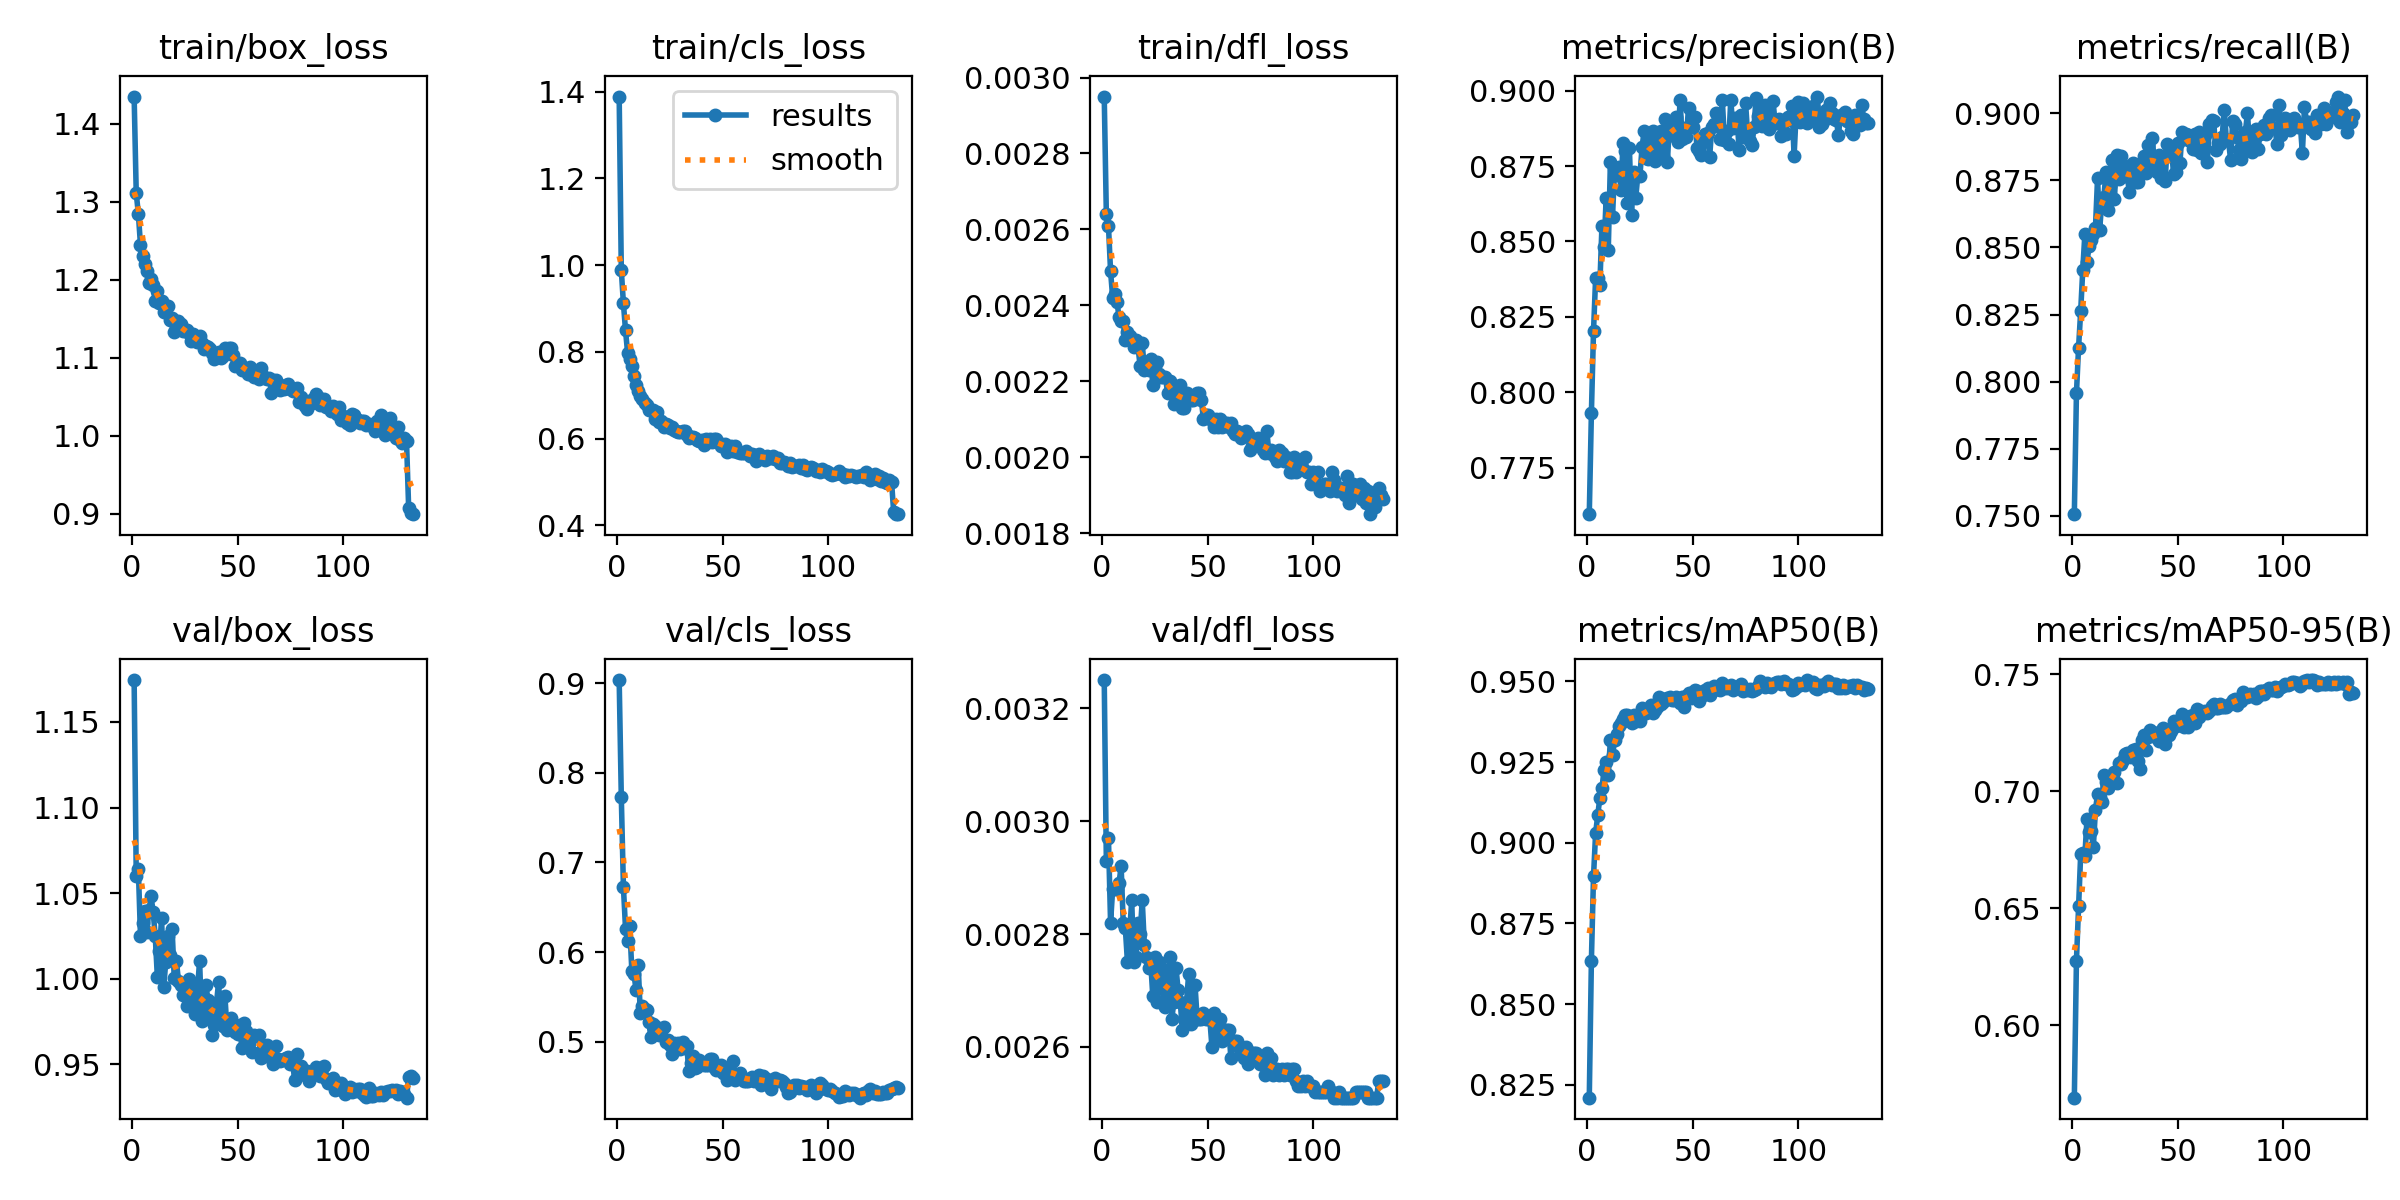

Values plotted in this chart, from the file beside it:
epoch, time, train/box_loss, train/cls_loss, train/dfl_loss, metrics/precision(B), metrics/recall(B), metrics/mAP50(B), metrics/mAP50-95(B), val/box_loss, val/cls_loss, val/dfl_loss, lr/pg0, lr/pg1, lr/pg2
1, 93.14, 1.435, 1.389, 0.00295, 0.7596, 0.7506, 0.821, 0.5691, 1.174, 0.9033, 0.00325, 0.0001995, 0.0001995, 0.08025
2, 171.7, 1.311, 0.9886, 0.00264, 0.7931, 0.7956, 0.8635, 0.6277, 1.06, 0.7734, 0.00293, 0.0003994, 0.0003994, 0.06045
3, 249.9, 1.284, 0.9122, 0.00261, 0.8202, 0.8126, 0.8896, 0.6508, 1.064, 0.6729, 0.00297, 0.0005992, 0.0005992, 0.04065
4, 326.7, 1.245, 0.8497, 0.00249, 0.8378, 0.8262, 0.903, 0.673, 1.025, 0.6261, 0.00282, 0.0007987, 0.0007987, 0.02085
5, 446.8, 1.23, 0.797, 0.00242, 0.8379, 0.8417, 0.9086, 0.6737, 1.032, 0.6126, 0.00288, 0.0009977, 0.0009977, 0.00105
6, 520.7, 1.22, 0.7837, 0.00243, 0.8355, 0.8551, 0.9139, 0.6725, 1.039, 0.6291, 0.00288, 0.0009973, 0.0009973, 0.0009973
7, 613.3, 1.211, 0.7671, 0.00241, 0.8552, 0.8446, 0.9169, 0.6883, 1.027, 0.5788, 0.00288, 0.0009961, 0.0009961, 0.0009961
8, 687.6, 1.196, 0.7443, 0.00237, 0.8481, 0.8505, 0.9226, 0.6827, 1.04, 0.5754, 0.00289, 0.0009947, 0.0009947, 0.0009947
9, 763.9, 1.201, 0.7241, 0.00236, 0.8645, 0.8527, 0.925, 0.6829, 1.048, 0.5575, 0.00292, 0.0009931, 0.0009931, 0.0009931
10, 840.1, 1.193, 0.7104, 0.00236, 0.8473, 0.8549, 0.9211, 0.6762, 1.039, 0.5851, 0.00282, 0.0009912, 0.0009912, 0.0009912
11, 938.7, 1.172, 0.6992, 0.00231, 0.8764, 0.8573, 0.9319, 0.692, 1.025, 0.5323, 0.00281, 0.0009892, 0.0009892, 0.0009892
12, 1057, 1.185, 0.6917, 0.00233, 0.8582, 0.8757, 0.9271, 0.6988, 1.001, 0.5401, 0.00275, 0.0009869, 0.0009869, 0.0009869
13, 1148, 1.171, 0.6813, 0.00232, 0.8743, 0.8566, 0.9317, 0.6977, 1.016, 0.5362, 0.0028, 0.0009844, 0.0009844, 0.0009844
14, 1254, 1.172, 0.6769, 0.00231, 0.8719, 0.867, 0.9338, 0.6954, 1.036, 0.5353, 0.00286, 0.0009818, 0.0009818, 0.0009818
15, 1450, 1.159, 0.6667, 0.00229, 0.8748, 0.8687, 0.9363, 0.707, 0.9951, 0.5218, 0.00275, 0.0009789, 0.0009789, 0.0009789
16, 1522, 1.165, 0.666, 0.00231, 0.8671, 0.8783, 0.937, 0.704, 1.01, 0.5055, 0.00276, 0.0009758, 0.0009758, 0.0009758
17, 1597, 1.166, 0.6654, 0.00229, 0.8828, 0.8639, 0.9384, 0.7015, 1.025, 0.5192, 0.00282, 0.0009725, 0.0009725, 0.0009725
18, 1671, 1.148, 0.645, 0.00224, 0.88, 0.8729, 0.9397, 0.7063, 1.014, 0.5171, 0.0028, 0.000969, 0.000969, 0.000969
19, 1750, 1.151, 0.6609, 0.0023, 0.8626, 0.8824, 0.9396, 0.7047, 1.029, 0.5101, 0.00286, 0.0009652, 0.0009652, 0.0009652
20, 1829, 1.132, 0.639, 0.00223, 0.881, 0.868, 0.9391, 0.7082, 1, 0.507, 0.00278, 0.0009613, 0.0009613, 0.0009613
21, 1943, 1.139, 0.6401, 0.00224, 0.8588, 0.8845, 0.9372, 0.7037, 1.011, 0.512, 0.00276, 0.0009572, 0.0009572, 0.0009572
22, 2287, 1.147, 0.6275, 0.00223, 0.8731, 0.8757, 0.9395, 0.7122, 0.9986, 0.5168, 0.00274, 0.0009529, 0.0009529, 0.0009529
23, 2366, 1.143, 0.6344, 0.00226, 0.8645, 0.8842, 0.9376, 0.7117, 0.9962, 0.4998, 0.00275, 0.0009484, 0.0009484, 0.0009484
24, 2450, 1.134, 0.6319, 0.00219, 0.872, 0.8806, 0.9385, 0.7134, 0.9907, 0.502, 0.00269, 0.0009437, 0.0009437, 0.0009437
25, 2532, 1.134, 0.6237, 0.00224, 0.8718, 0.8766, 0.9377, 0.716, 0.9971, 0.4959, 0.00276, 0.0009388, 0.0009388, 0.0009388
26, 2598, 1.135, 0.6272, 0.00225, 0.8814, 0.8777, 0.9417, 0.7166, 0.9843, 0.4867, 0.00268, 0.0009337, 0.0009337, 0.0009337
27, 2661, 1.132, 0.6194, 0.00222, 0.8866, 0.8706, 0.9401, 0.715, 1, 0.4981, 0.00275, 0.0009284, 0.0009284, 0.0009284
28, 2724, 1.122, 0.6174, 0.00221, 0.8778, 0.8757, 0.9402, 0.7146, 0.9954, 0.4926, 0.00274, 0.0009229, 0.0009229, 0.0009229
29, 2802, 1.13, 0.6153, 0.00221, 0.8773, 0.8814, 0.9414, 0.7175, 0.9836, 0.4983, 0.00268, 0.0009173, 0.0009173, 0.0009173
30, 2887, 1.128, 0.614, 0.00221, 0.8836, 0.8744, 0.9426, 0.7181, 0.9796, 0.4921, 0.00267, 0.0009115, 0.0009115, 0.0009115
31, 2976, 1.12, 0.6168, 0.00217, 0.8867, 0.8743, 0.9401, 0.713, 0.9935, 0.4995, 0.00272, 0.0009055, 0.0009055, 0.0009055
32, 3061, 1.127, 0.6165, 0.0022, 0.8765, 0.8812, 0.9412, 0.7094, 1.01, 0.4924, 0.00276, 0.0008993, 0.0008993, 0.0008993
33, 3143, 1.119, 0.6091, 0.00218, 0.8798, 0.8802, 0.942, 0.722, 0.9752, 0.4953, 0.00265, 0.0008929, 0.0008929, 0.0008929
34, 3223, 1.111, 0.6018, 0.00214, 0.8831, 0.884, 0.9451, 0.7242, 0.9823, 0.4675, 0.00268, 0.0008864, 0.0008864, 0.0008864
35, 3313, 1.115, 0.6034, 0.00217, 0.8866, 0.8778, 0.9431, 0.7175, 0.9962, 0.476, 0.00274, 0.0008797, 0.0008797, 0.0008797
36, 3384, 1.113, 0.603, 0.00215, 0.8785, 0.8881, 0.9436, 0.7232, 0.9874, 0.4844, 0.0027, 0.0008729, 0.0008729, 0.0008729
37, 3466, 1.111, 0.6003, 0.00219, 0.8904, 0.8812, 0.9445, 0.7263, 0.9795, 0.4709, 0.00268, 0.0008658, 0.0008658, 0.0008658
38, 3547, 1.106, 0.5956, 0.00213, 0.8764, 0.8908, 0.9449, 0.7252, 0.9673, 0.4717, 0.00263, 0.0008587, 0.0008587, 0.0008587
39, 3623, 1.098, 0.5946, 0.00213, 0.8897, 0.8789, 0.945, 0.725, 0.9732, 0.4796, 0.00265, 0.0008513, 0.0008513, 0.0008513
40, 3694, 1.105, 0.5966, 0.00217, 0.889, 0.878, 0.9441, 0.7227, 0.9856, 0.4767, 0.00268, 0.0008439, 0.0008439, 0.0008439
41, 3784, 1.107, 0.585, 0.00216, 0.885, 0.8843, 0.9443, 0.7215, 0.9981, 0.4739, 0.00273, 0.0008362, 0.0008362, 0.0008362
42, 3861, 1.1, 0.5978, 0.00215, 0.8912, 0.876, 0.9452, 0.7256, 0.9733, 0.4744, 0.00264, 0.0008284, 0.0008284, 0.0008284
43, 3932, 1.103, 0.5911, 0.00215, 0.8829, 0.8837, 0.9441, 0.7272, 0.9721, 0.4739, 0.00265, 0.0008205, 0.0008205, 0.0008205
44, 4001, 1.112, 0.5988, 0.00216, 0.8968, 0.8746, 0.9434, 0.7203, 0.9899, 0.481, 0.00271, 0.0008125, 0.0008125, 0.0008125
45, 4081, 1.11, 0.5911, 0.00217, 0.8838, 0.8885, 0.9451, 0.7262, 0.9699, 0.481, 0.00265, 0.0008043, 0.0008043, 0.0008043
46, 4149, 1.112, 0.5995, 0.00217, 0.8875, 0.8839, 0.942, 0.7243, 0.9733, 0.4722, 0.00265, 0.000796, 0.000796, 0.000796
47, 4215, 1.112, 0.5991, 0.00215, 0.8847, 0.8864, 0.9455, 0.7258, 0.9773, 0.4688, 0.00265, 0.0007875, 0.0007875, 0.0007875
48, 4282, 1.104, 0.5919, 0.0021, 0.8944, 0.8775, 0.9464, 0.73, 0.9732, 0.4716, 0.00266, 0.0007789, 0.0007789, 0.0007789
49, 4355, 1.089, 0.5827, 0.00211, 0.8887, 0.878, 0.9448, 0.728, 0.9691, 0.4735, 0.00265, 0.0007702, 0.0007702, 0.0007702
50, 4422, 1.091, 0.5844, 0.00211, 0.8881, 0.889, 0.9468, 0.7295, 0.9677, 0.4654, 0.00265, 0.0007614, 0.0007614, 0.0007614
51, 4488, 1.094, 0.5871, 0.0021, 0.8911, 0.8813, 0.9474, 0.7284, 0.9728, 0.4657, 0.00265, 0.0007525, 0.0007525, 0.0007525
52, 4552, 1.085, 0.5692, 0.0021, 0.8811, 0.8929, 0.947, 0.733, 0.9598, 0.4577, 0.0026, 0.0007435, 0.0007435, 0.0007435
53, 4617, 1.085, 0.5746, 0.00208, 0.88, 0.8903, 0.9438, 0.7276, 0.9741, 0.4672, 0.00266, 0.0007343, 0.0007343, 0.0007343
54, 4692, 1.085, 0.5837, 0.0021, 0.8785, 0.8924, 0.9456, 0.7297, 0.9695, 0.4666, 0.00265, 0.0007251, 0.0007251, 0.0007251
55, 4759, 1.078, 0.5712, 0.00208, 0.8828, 0.8918, 0.9457, 0.7274, 0.9617, 0.4789, 0.00262, 0.0007158, 0.0007158, 0.0007158
56, 4823, 1.088, 0.5818, 0.0021, 0.8856, 0.8898, 0.9473, 0.7321, 0.9668, 0.4578, 0.00265, 0.0007063, 0.0007063, 0.0007063
57, 4888, 1.077, 0.5691, 0.00208, 0.8861, 0.8869, 0.9479, 0.7328, 0.9574, 0.4596, 0.00261, 0.0006968, 0.0006968, 0.0006968
58, 4954, 1.075, 0.5664, 0.00209, 0.878, 0.8922, 0.9457, 0.7293, 0.9671, 0.4653, 0.00263, 0.0006872, 0.0006872, 0.0006872
59, 5020, 1.078, 0.5673, 0.00209, 0.8879, 0.8865, 0.9475, 0.7351, 0.9663, 0.461, 0.00263, 0.0006775, 0.0006775, 0.0006775
60, 5086, 1.072, 0.5665, 0.00208, 0.8891, 0.8929, 0.9485, 0.732, 0.9671, 0.4563, 0.00263, 0.0006678, 0.0006678, 0.0006678
... 73 more rows
